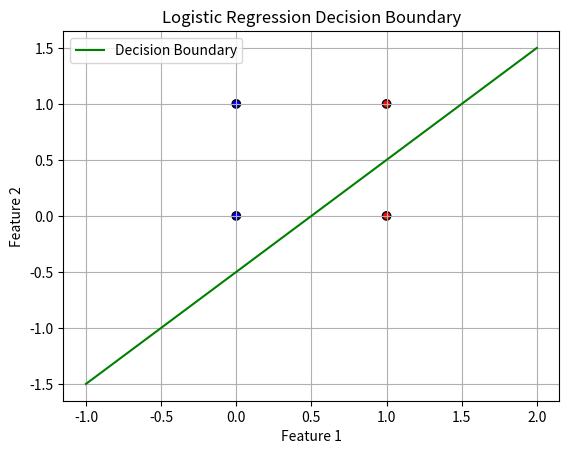

This chart was generated by the following Python code:
# def compute_cost_logistic(X, y, w, b):
#     """
#     Computes cost

#     Args:
#       X (ndarray (m,n)): Data, m examples with n features
#       y (ndarray (m,)) : target values
#       w (ndarray (n,)) : model parameters  
#       b (scalar)       : model parameter
      
#     Returns:
#       cost (scalar): cost
#     """

#     m = X.shape[0]
#     cost = 0.0
#     for i in range(m):
#         z_i = np.dot(X[i],w) + b
#         f_wb_i = sigmoid(z_i)
#         cost +=  -y[i]*np.log(f_wb_i) - (1-y[i])*np.log(1-f_wb_i)
             
#     cost = cost / m
#     return cost


import numpy as np
import matplotlib.pyplot as plt

# Sample data
X = np.array([[0, 0], [1, 1], [1, 0], [0, 1]])  # Feature set
y = np.array([0, 1, 1, 0])  # Labels

# Logistic regression parameters
w = np.array([1, -1])  # Weights
b = -0.5  # Bias

# Function to calculate the decision boundary
def decision_boundary(x):
    return -(w[0] * x + b) / w[1]

# Plotting the data points
plt.scatter(X[:, 0], X[:, 1], c=y, cmap='bwr', edgecolor='k')

# Plotting the decision boundary
x_values = np.linspace(-1, 2, 100)
plt.plot(x_values, decision_boundary(x_values), color='green', label='Decision Boundary')

# Adding labels and title
plt.xlabel('Feature 1')
plt.ylabel('Feature 2')
plt.title('Logistic Regression Decision Boundary')
plt.legend()
plt.grid()
plt.show()